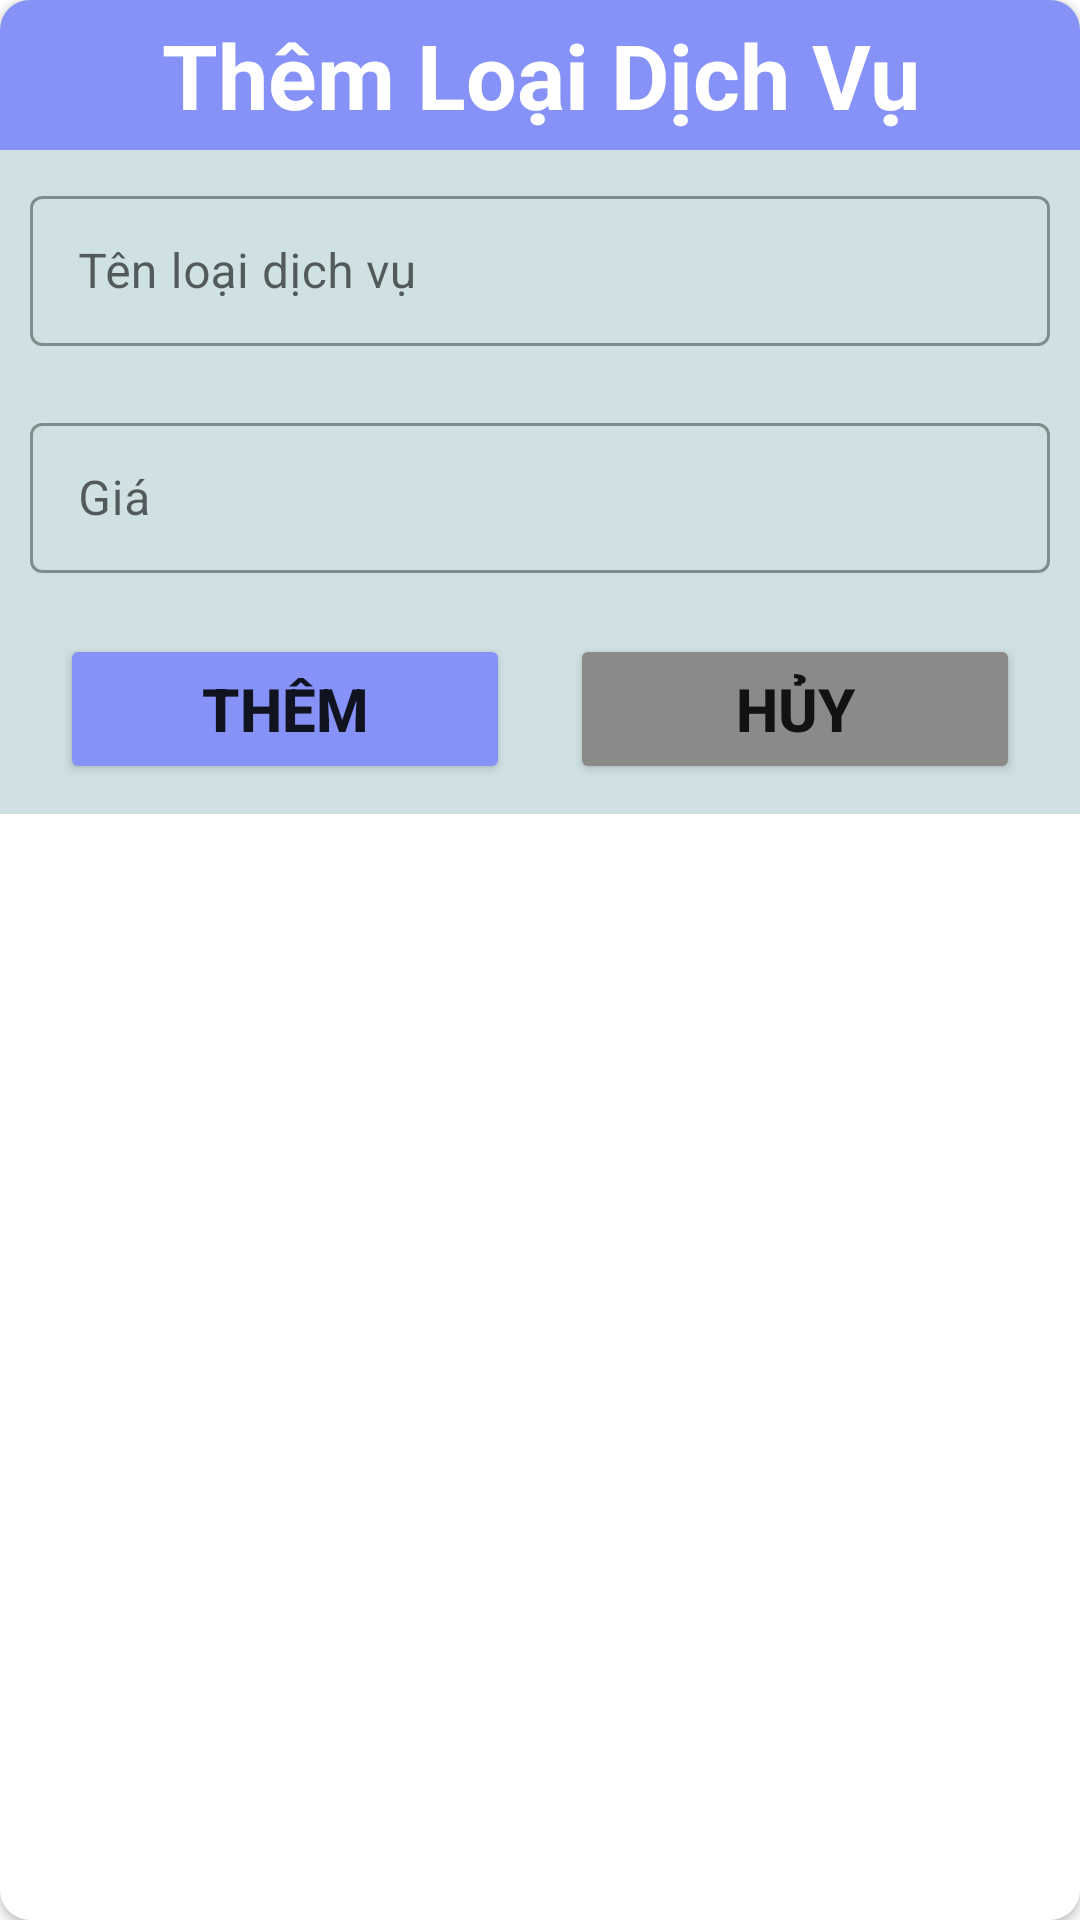

Produce the Android XML layout that renders to this screen, including the resource entries it uses.
<!-- AndroidManifest.xml: application theme Theme.hotelmanager -->
<!-- res/layout/dialog_loai_dich_vu.xml -->
<?xml version="1.0" encoding="utf-8"?>
<androidx.cardview.widget.CardView xmlns:android="http://schemas.android.com/apk/res/android"
    android:layout_width="match_parent"
    android:layout_height="wrap_content"
    xmlns:app="http://schemas.android.com/apk/res-auto"
    app:cardCornerRadius="10dp"
    android:layout_margin="10dp"
    >
    <LinearLayout
        android:layout_width="match_parent"
        android:layout_height="wrap_content"
        android:orientation="vertical"
        android:background="@color/bgitem"
        >
        <TextView
            android:id="@+id/dialog_loai_dich_vu_title"
            android:layout_width="match_parent"
            android:layout_height="50dp"
            android:background="@color/magenta"
            android:text="@string/tv_them_loai_dich_vu"
            android:textSize="30dp"
            android:textStyle="bold"
            android:textColor="@color/white"
            android:gravity="center"
            />
        <LinearLayout
            android:layout_width="match_parent"
            android:layout_height="wrap_content"
            android:orientation="vertical"
            android:padding="10dp">
            <com.google.android.material.textfield.TextInputLayout
                android:layout_width="match_parent"
                android:layout_height="wrap_content"
                android:hint="@string/hint_ten_loai_dich_vu"
                app:errorEnabled="true"
                android:id="@+id/ed_loaidichvu"
                style="@style/Widget.MaterialComponents.TextInputLayout.OutlinedBox"
                >

                <com.google.android.material.textfield.TextInputEditText
                    android:id="@+id/dialog_loai_dich_vu_edt_ten"
                    android:layout_width="match_parent"
                    android:layout_height="50dp" />
            </com.google.android.material.textfield.TextInputLayout>

            <com.google.android.material.textfield.TextInputLayout
                android:layout_width="match_parent"
                android:layout_height="wrap_content"
                android:hint="@string/hint_gia"
                app:errorEnabled="true"
                android:id="@+id/ed_loaidichvuPrice"
                style="@style/Widget.MaterialComponents.TextInputLayout.OutlinedBox"
                >

                <com.google.android.material.textfield.TextInputEditText
                    android:id="@+id/dialog_loai_dich_vu_edt_gia"
                    android:layout_width="match_parent"
                    android:layout_height="50dp"

                    android:inputType="number" />
            </com.google.android.material.textfield.TextInputLayout>
            <LinearLayout
                android:layout_width="match_parent"
                android:layout_height="wrap_content"
                android:orientation="horizontal"
                android:gravity="center"
                >
                <Button
                    android:id="@+id/btn_themdv"
                    android:layout_width="150dp"
                    android:layout_height="50dp"
                    android:text="@string/btn_them"
                    android:textStyle="bold"
                    android:backgroundTint="@color/lavender"
                    android:textSize="20dp"
                    />
                <Button
                    android:id="@+id/btn_huydv"
                    android:layout_marginLeft="20dp"
                    android:layout_width="150dp"
                    android:layout_height="50dp"
                    android:text="@string/btn_huy"
                    android:backgroundTint="@color/dark_gray"
                    android:textStyle="bold"
                    android:textSize="20dp"/>
            </LinearLayout>
        </LinearLayout>

    </LinearLayout>
</androidx.cardview.widget.CardView>
<!-- resources referenced by this layout -->
<resources>
  <color name="bgitem">#CFE1E3</color>
  <color name="dark_gray">#8C8989</color>
  <color name="lavender">#8692f7</color>
  <color name="magenta">#8692f7</color>
  <color name="white">#FFFFFFFF</color>
  <string name="btn_huy">Hủy</string>
  <string name="btn_them">Thêm</string>
  <string name="hint_gia">Giá</string>
  <string name="hint_ten_loai_dich_vu">Tên loại dịch vụ</string>
  <string name="tv_them_loai_dich_vu">Thêm Loại Dịch Vụ</string>
  <style name="Theme.hotelmanager" parent="Theme.MaterialComponents.DayNight.NoActionBar">
          
          
          <item name="windowActionBar">false</item>
          <item name="colorPrimary">@color/magenta</item>
          <item name="colorPrimaryVariant">@color/magenta</item>
          <item name="colorOnPrimary">@color/white</item>
          
          <item name="colorSecondary">@color/blue</item>
          <item name="colorSecondaryVariant">@color/blue</item>
          <item name="colorOnSecondary">@color/black</item>
          
          <item name="android:statusBarColor" tools:targetApi="l">?attr/colorPrimaryVariant</item>
          
      </style>
  <color name="blue">#1E88E5</color>
  <color name="black">#FF000000</color>
</resources>
